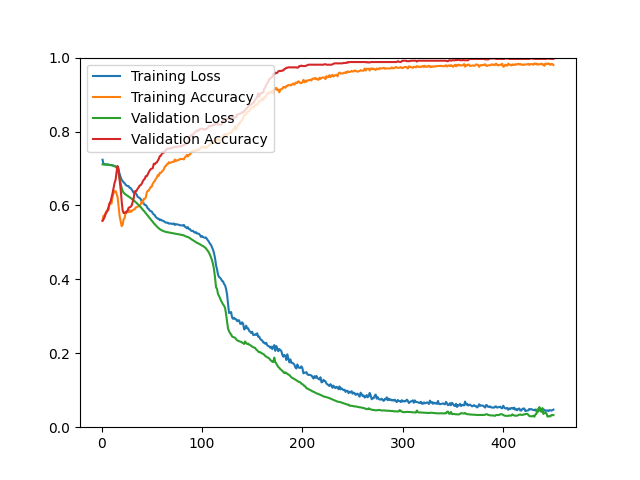

The file beside this chart, header and first rows:
epoch, loss, acc, val_loss, val_acc
1, 0.7237, 0.5585, 0.7113, 0.5589
2, 0.7114, 0.5728, 0.7112, 0.5625
3, 0.7114, 0.5699, 0.7110, 0.5685
4, 0.7108, 0.5797, 0.7107, 0.5769
5, 0.7108, 0.5845, 0.7105, 0.5817
6, 0.7106, 0.5883, 0.7102, 0.5853
7, 0.7106, 0.5881, 0.7099, 0.5962
8, 0.7097, 0.6041, 0.7095, 0.6058
9, 0.7096, 0.6044, 0.7091, 0.6106
10, 0.7094, 0.6057, 0.7086, 0.6214
11, 0.7085, 0.6238, 0.7080, 0.6334
12, 0.7078, 0.6335, 0.7072, 0.6466
13, 0.7069, 0.6389, 0.7061, 0.6611
14, 0.7059, 0.6389, 0.7046, 0.6695
15, 0.7041, 0.6312, 0.7018, 0.6911
16, 0.7018, 0.6220, 0.6964, 0.7067
17, 0.6945, 0.5972, 0.6866, 0.6983
18, 0.6855, 0.5712, 0.6731, 0.6683
19, 0.6768, 0.5579, 0.6591, 0.6454
20, 0.6697, 0.5440, 0.6471, 0.6130
21, 0.6658, 0.5473, 0.6392, 0.5865
22, 0.6624, 0.5627, 0.6343, 0.5793
23, 0.6602, 0.5654, 0.6317, 0.5805
24, 0.6558, 0.5830, 0.6298, 0.5805
25, 0.6538, 0.5803, 0.6278, 0.5829
26, 0.6525, 0.5829, 0.6258, 0.5865
27, 0.6521, 0.5819, 0.6239, 0.5938
28, 0.6476, 0.5869, 0.6219, 0.5950
29, 0.6471, 0.5823, 0.6200, 0.5962
30, 0.6431, 0.5842, 0.6182, 0.5998
31, 0.6390, 0.5874, 0.6161, 0.6094
32, 0.6342, 0.5887, 0.6139, 0.6190
33, 0.6336, 0.5899, 0.6112, 0.6382
34, 0.6331, 0.5946, 0.6089, 0.6370
35, 0.6291, 0.5952, 0.6067, 0.6406
36, 0.6233, 0.5965, 0.6035, 0.6454
37, 0.6217, 0.5977, 0.6010, 0.6490
38, 0.6202, 0.5994, 0.5983, 0.6538
39, 0.6170, 0.6029, 0.5953, 0.6550
40, 0.6113, 0.6107, 0.5922, 0.6587
41, 0.6131, 0.6067, 0.5888, 0.6647
42, 0.6048, 0.6180, 0.5859, 0.6695
43, 0.6017, 0.6182, 0.5827, 0.6719
44, 0.6011, 0.6208, 0.5790, 0.6791
45, 0.5973, 0.6347, 0.5758, 0.6791
46, 0.5920, 0.6398, 0.5726, 0.6839
47, 0.5904, 0.6403, 0.5690, 0.6899
48, 0.5859, 0.6454, 0.5655, 0.6947
49, 0.5846, 0.6502, 0.5621, 0.6983
50, 0.5834, 0.6508, 0.5588, 0.6995
51, 0.5786, 0.6586, 0.5557, 0.7007
52, 0.5755, 0.6631, 0.5519, 0.7127
53, 0.5739, 0.6660, 0.5490, 0.7115
54, 0.5687, 0.6717, 0.5461, 0.7151
55, 0.5662, 0.6746, 0.5432, 0.7163
56, 0.5641, 0.6823, 0.5405, 0.7212
57, 0.5640, 0.6804, 0.5380, 0.7260
58, 0.5601, 0.6883, 0.5359, 0.7332
59, 0.5618, 0.6877, 0.5341, 0.7344
60, 0.5591, 0.6909, 0.5325, 0.7392
... 390 more rows
